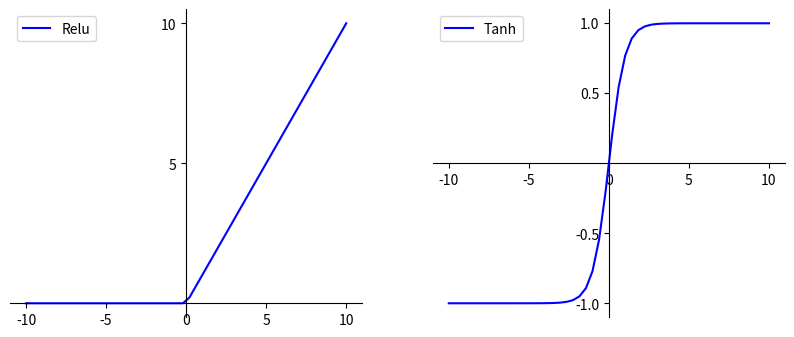
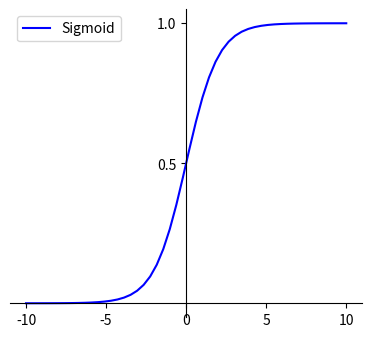

These charts were generated, in order, by the following Python code:
import math
import matplotlib.pyplot as plt
import numpy as np
import matplotlib as mpl

mpl.rcParams['axes.unicode_minus'] = False


def sigmoid(x):
    result = 1 / (1 + math.e ** (-x))
    return result

def tanh(x):
    # result = np.exp(x)-np.exp(-x)/np.exp(x)+np.exp(-x)
    result = (math.e ** (x) - math.e ** (-x)) / (math.e ** (x) + math.e ** (-x))
    return result

def relu(x):
    result = np.maximum(0, x)
    return result

fig = plt.figure(figsize=(10, 4))
ax = fig.add_subplot(121)
x = np.linspace(-10, 10)
y = relu(x)

ax.spines['top'].set_color('none')
ax.spines['right'].set_color('none')

ax.xaxis.set_ticks_position('bottom')
ax.spines['bottom'].set_position(('data', 0))
ax.set_xticks([-10, -5, 0, 5, 10])
ax.yaxis.set_ticks_position('left')
ax.spines['left'].set_position(('data', 0))
ax.set_yticks([5, 10])

plt.plot(x, y, label="Relu", linestyle='-', color='blue')
plt.legend()


ax = fig.add_subplot(122)
x = np.linspace(-10, 10)
y = tanh(x)

ax.spines['top'].set_color('none')
ax.spines['right'].set_color('none')

ax.xaxis.set_ticks_position('bottom')
ax.spines['bottom'].set_position(('data', 0))

ax.set_xticks([-10, -5, 0, 5, 10])
ax.yaxis.set_ticks_position('left')
ax.spines['left'].set_position(('data', 0))
ax.set_yticks([-1, -0.5, 0.5, 1])

plt.plot(x, y, label="Tanh", linestyle='-', color='blue')
plt.legend()
plt.savefig('sigmoid and tanh.png', dpi=200)




fig = plt.figure(figsize=(10, 4))
ax = fig.add_subplot(121)
x = np.linspace(-10, 10)
y = sigmoid(x)

ax.spines['top'].set_color('none')
ax.spines['right'].set_color('none')

ax.xaxis.set_ticks_position('bottom')
ax.spines['bottom'].set_position(('data', 0))
ax.set_xticks([-10, -5, 0, 5, 10])
ax.yaxis.set_ticks_position('left')
ax.spines['left'].set_position(('data', 0))
ax.set_yticks([-1, -0.5, 0.5, 1])

plt.plot(x, y, label="Sigmoid", linestyle='-', color='blue')
plt.legend()


plt.show()
